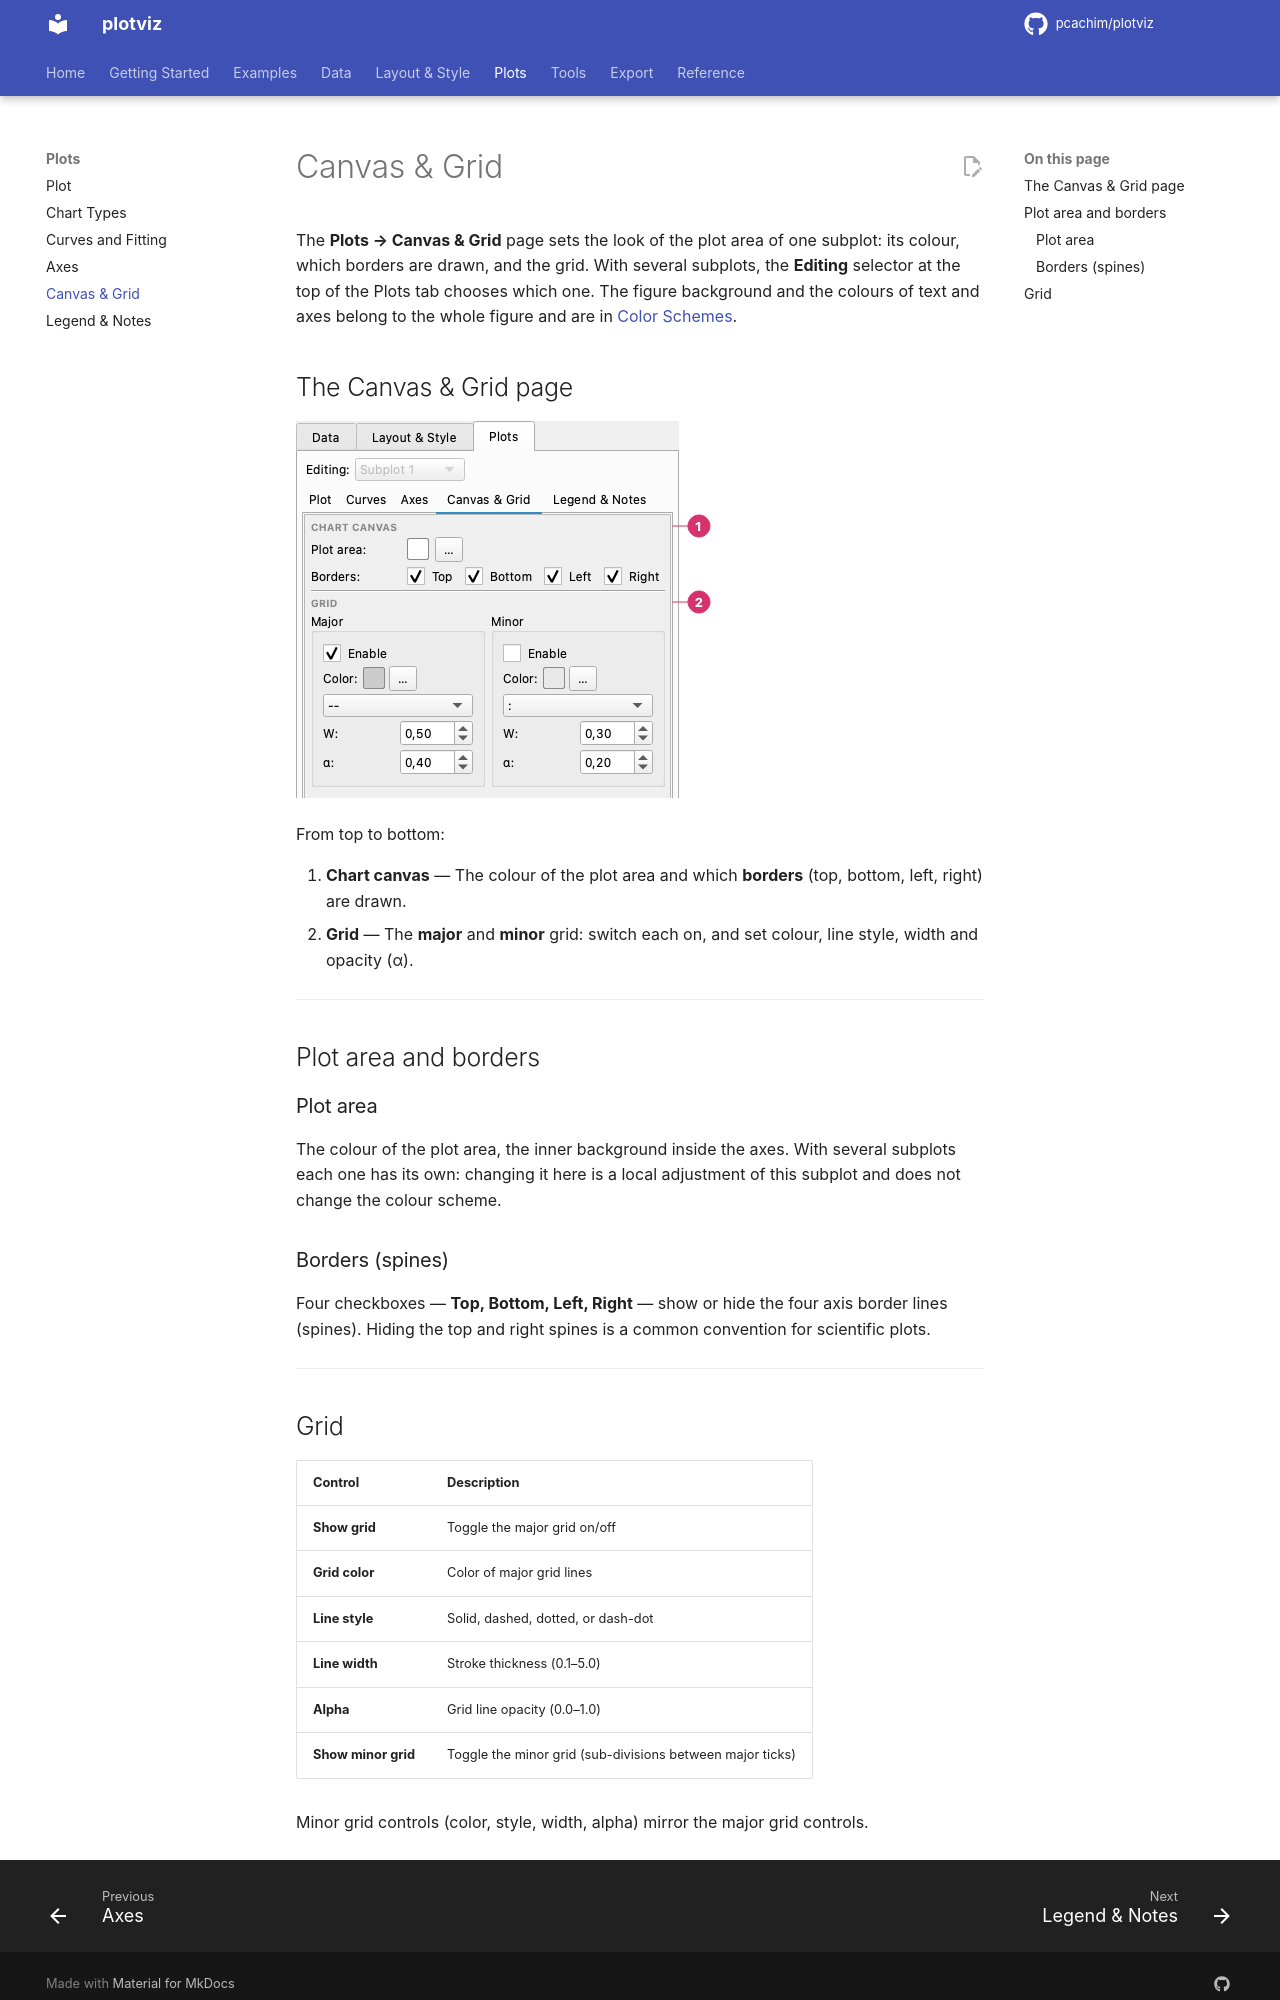

repository: pcachim/plotviz · page: 2026.11.7/canvas-grid/index.html · generator: mkdocs

# Canvas & Grid

The **Plots → Canvas & Grid** page sets the look of the plot area of one subplot: its colour, which borders are drawn, and the grid. With several subplots, the **Editing** selector at the top of the Plots tab chooses which one. The figure background and the colours of text and axes belong to the whole figure and are in [Color Schemes](color-schemes.md).

## The Canvas & Grid page

![The Canvas & Grid page](images/ui/canvas-grid.png)

From top to bottom:

1. **Chart canvas** — The colour of the plot area and which **borders** (top, bottom, left, right) are drawn.
2. **Grid** — The **major** and **minor** grid: switch each on, and set colour, line style, width and opacity (α).

---

## Plot area and borders

### Plot area

The colour of the plot area, the inner background inside the axes. With several subplots each one has its own: changing it here is a local adjustment of this subplot and does not change the colour scheme.

### Borders (spines)

Four checkboxes — **Top, Bottom, Left, Right** — show or hide the four axis border lines (spines). Hiding the top and right spines is a common convention for scientific plots.

---
